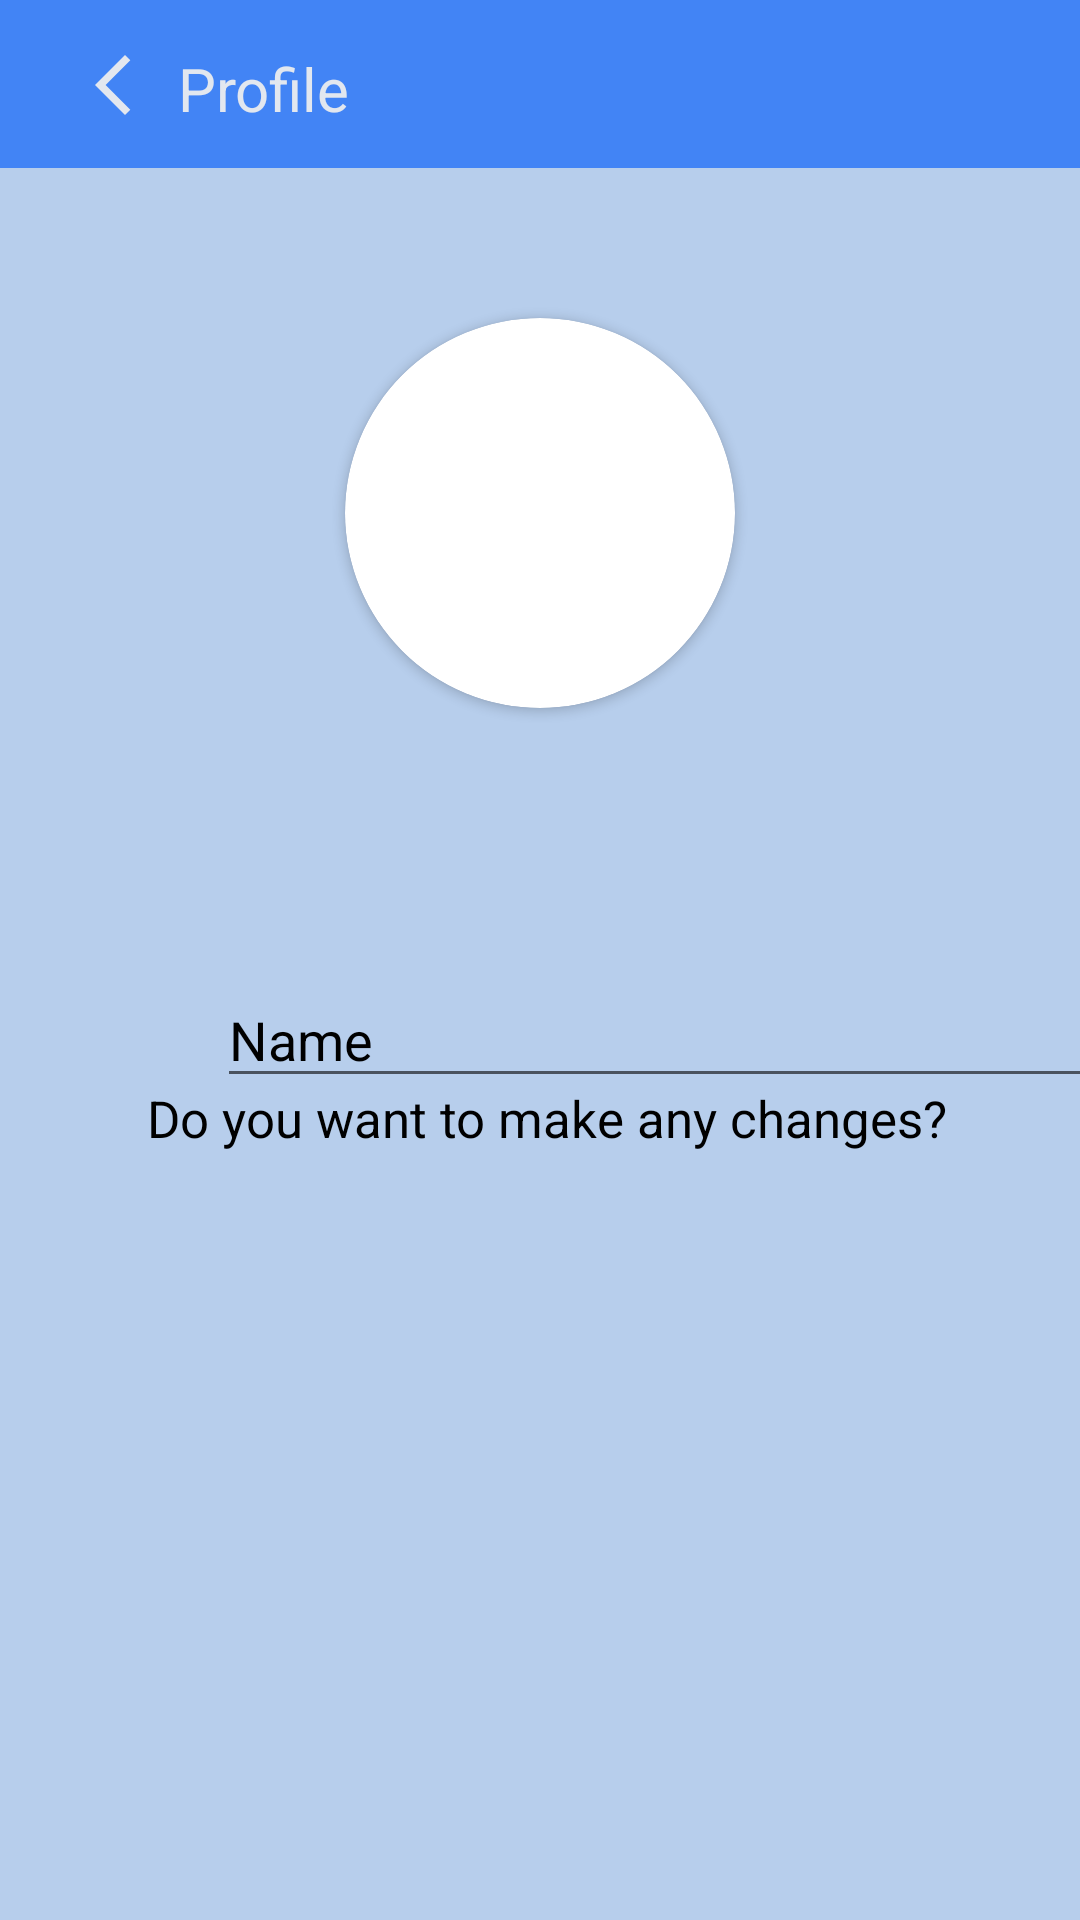

This screen was rendered from an Android layout file. Write that file and the resources it references.
<!-- AndroidManifest.xml: application theme Theme.Vchat -->
<!-- res/layout/activity_proactivity.xml -->
<?xml version="1.0" encoding="utf-8"?>
<androidx.constraintlayout.widget.ConstraintLayout xmlns:android="http://schemas.android.com/apk/res/android"
    xmlns:app="http://schemas.android.com/apk/res-auto"
    xmlns:tools="http://schemas.android.com/tools"
    android:layout_width="match_parent"
    android:layout_height="match_parent"
    android:background="#B7CEEC"
    tools:context=".proactivity">

    <androidx.appcompat.widget.Toolbar
        android:id="@+id/toolbarprofile"
        android:layout_width="match_parent"
        android:layout_height="?attr/actionBarSize"
        android:background="#4284f5"
        tools:ignore="MissingConstraints"
        tools:layout_editor_absoluteX="-16dp"
        tools:layout_editor_absoluteY="0dp">

        <androidx.constraintlayout.widget.ConstraintLayout
            android:layout_width="match_parent"
            android:layout_height="match_parent">

            <ImageButton
                android:id="@+id/probackbtn"
                android:layout_width="43dp"
                android:layout_height="41dp"
                android:background="#4284f5"
                android:src="@drawable/ic_baseline_arrow_back_ios_new_24"
                app:layout_constraintBottom_toBottomOf="parent"
                app:layout_constraintStart_toStartOf="parent"
                app:layout_constraintTop_toTopOf="parent" />

            <TextView
                android:layout_width="wrap_content"
                android:layout_height="wrap_content"
                android:layout_marginTop="16dp"
                android:text="Profile"
                android:textAlignment="center"
                android:textColor="#eeee"
                android:textSize="20sp"
                app:layout_constraintEnd_toEndOf="parent"
                app:layout_constraintHorizontal_bias="0.0"
                app:layout_constraintStart_toEndOf="@+id/probackbtn"
                app:layout_constraintTop_toTopOf="parent" />
        </androidx.constraintlayout.widget.ConstraintLayout>
    </androidx.appcompat.widget.Toolbar>

    <androidx.cardview.widget.CardView
        android:id="@+id/getuserimagem"
        android:layout_width="130dp"
        android:layout_height="130dp"
        android:layout_marginTop="50dp"
        app:cardCornerRadius="130dp"
        app:layout_constraintEnd_toEndOf="parent"
        app:layout_constraintStart_toStartOf="parent"
        app:layout_constraintTop_toBottomOf="@+id/toolbarprofile">

        <ImageView
            android:id="@+id/getuserimageinimageviews"
            android:layout_width="match_parent"
            android:layout_height="match_parent"
            android:scaleType="centerCrop"
            android:src="@drawable/ic_baseline_person_24"></ImageView>
    </androidx.cardview.widget.CardView>

    <ImageView
        android:id="@+id/imageView3"
        android:layout_width="40dp"
        android:layout_height="42dp"
        android:layout_marginStart="36dp"
        android:layout_marginTop="88dp"
        android:clickable="false"
        android:src="@drawable/ic_baseline_person_24"
        app:layout_constraintStart_toStartOf="parent"
        app:layout_constraintTop_toBottomOf="@+id/getuserimagem" />

    <EditText
        android:id="@+id/usernameproactivity"
        android:layout_width="299dp"
        android:layout_height="42dp"
        android:layout_marginTop="88dp"
        android:hint="Name"
        android:textColor="@color/black"
        android:textColorHint="@color/black"
        app:layout_constraintEnd_toEndOf="parent"
        app:layout_constraintHorizontal_bias="0.25"
        app:layout_constraintStart_toEndOf="@+id/imageView3"
        app:layout_constraintTop_toBottomOf="@+id/getuserimagem"></EditText>

    <TextView
        android:id="@+id/movetoupdateprofile"
        android:layout_width="wrap_content"
        android:layout_height="wrap_content"
        android:layout_marginBottom="260dp"
        android:text="Do you want to make any changes?"
        android:textColor="@color/black"
        android:textSize="17sp"
        app:layout_constraintBottom_toBottomOf="parent"
        app:layout_constraintEnd_toEndOf="parent"
        app:layout_constraintHorizontal_bias="0.524"
        app:layout_constraintStart_toStartOf="parent"
        app:layout_constraintTop_toBottomOf="@+id/usernameproactivity"
        app:layout_constraintVertical_bias="0.536"></TextView>
</androidx.constraintlayout.widget.ConstraintLayout>
<!-- resources referenced by this layout -->
<resources>
  <!-- drawable ic_baseline_arrow_back_ios_new_24 (drawable) -->
  <vector android:autoMirrored="true" android:height="24dp"
      android:tint="#eeee" android:viewportHeight="24"
      android:viewportWidth="24" android:width="24dp" xmlns:android="http://schemas.android.com/apk/res/android">
      <path android:fillColor="@android:color/white" android:pathData="M17.77,3.77l-1.77,-1.77l-10,10l10,10l1.77,-1.77l-8.23,-8.23z"/>
  </vector>
  <style name="Theme.Vchat" parent="Theme.MaterialComponents.DayNight.NoActionBar">
          
          <item name="colorPrimary">@color/purple_500</item>
          <item name="colorPrimaryVariant">@color/purple_700</item>
          <item name="colorOnPrimary">@color/white</item>
          
          <item name="colorSecondary">@color/teal_200</item>
          <item name="colorSecondaryVariant">@color/teal_700</item>
          <item name="colorOnSecondary">@color/black</item>
          
          <item name="android:statusBarColor">?attr/colorPrimaryVariant</item>
          
      </style>
  <!-- not gathered from this repository: default colours our renderer supplied (Android Studio template values) -->
  <color name="purple_500">#FF6200EE</color>
  <color name="purple_700">#FF3700B3</color>
  <color name="teal_200">#FF03DAC5</color>
  <color name="teal_700">#FF018786</color>
  <color name="black">#FF000000</color>
  <color name="white">#FFFFFFFF</color>
</resources>
